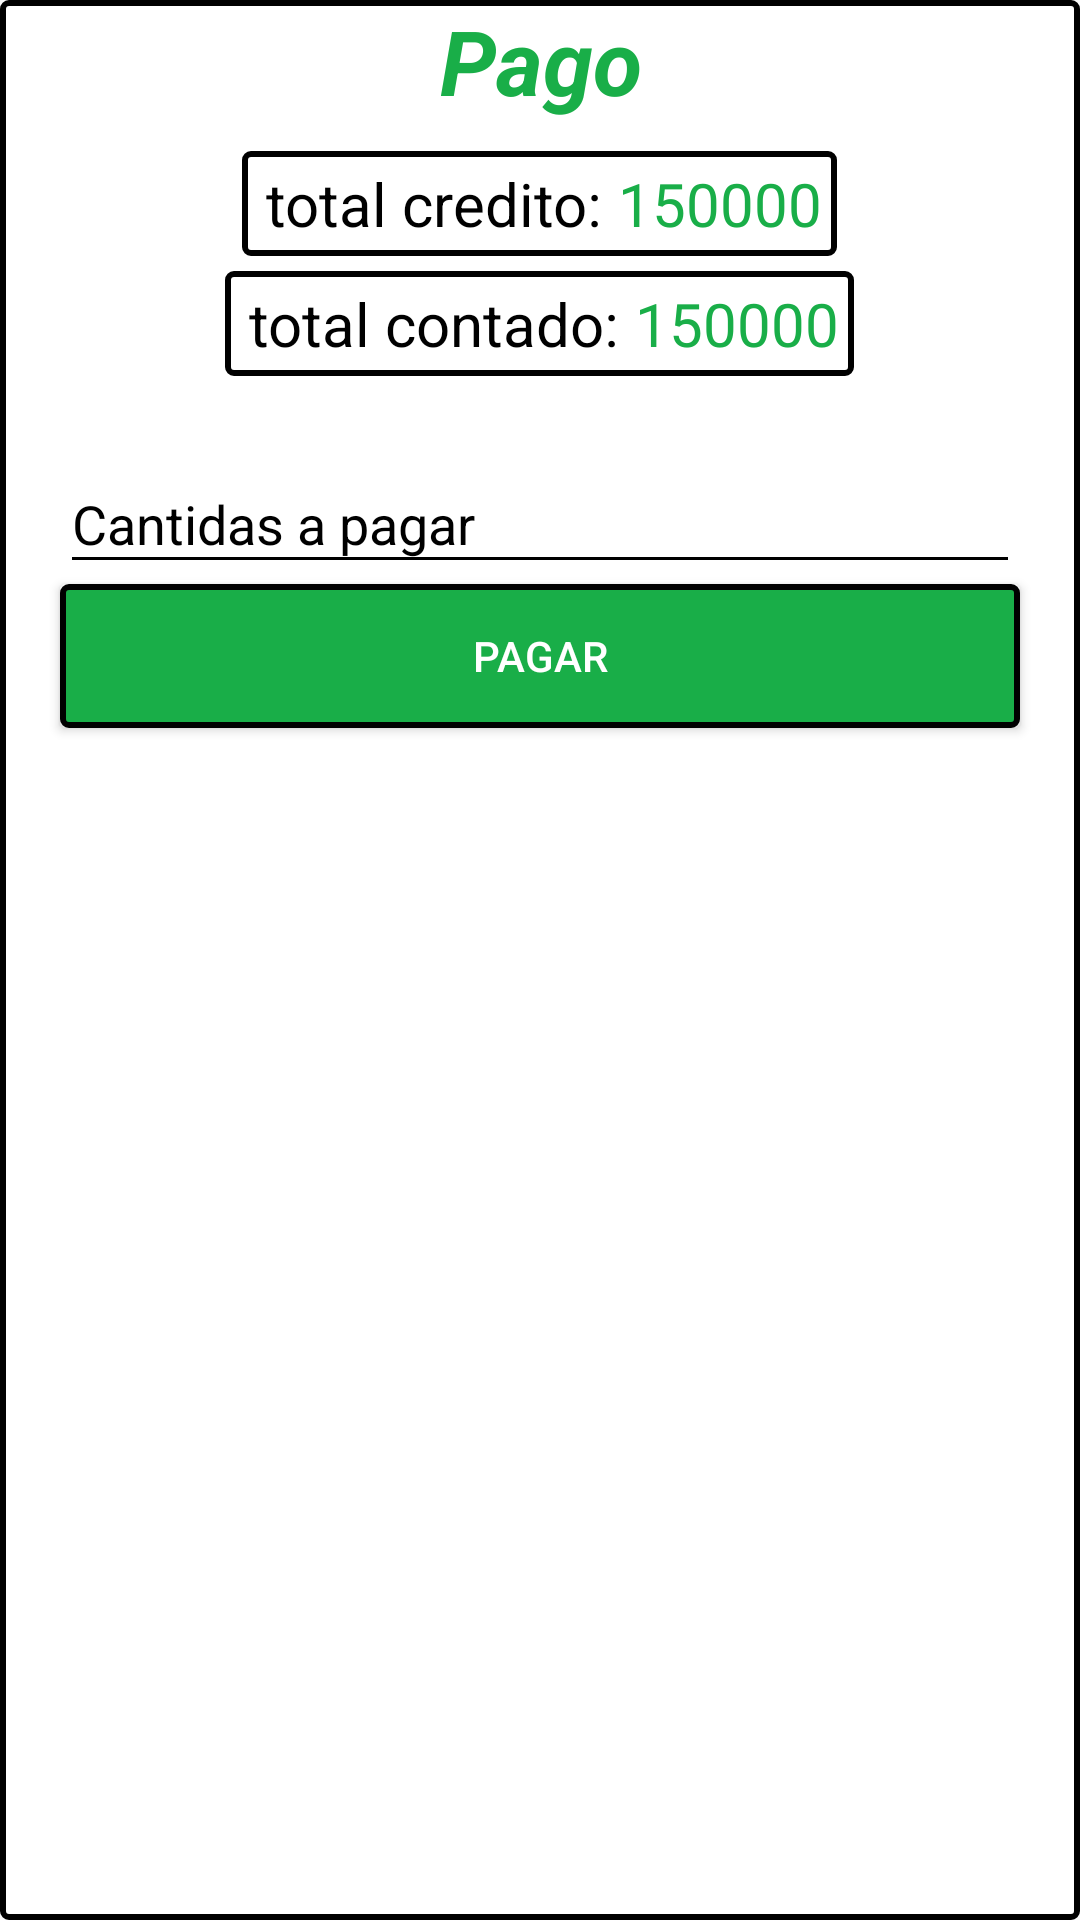

Layout XML and referenced resources for this Android screen:
<!-- AndroidManifest.xml: application theme AppTheme -->
<!-- res/layout/dialog_pago.xml -->
<?xml version="1.0" encoding="utf-8"?>
<LinearLayout
    xmlns:android="http://schemas.android.com/apk/res/android"
    xmlns:app="http://schemas.android.com/apk/res-auto"
    android:orientation="vertical"
    android:layout_width="match_parent"
    android:layout_height="match_parent"
    android:paddingBottom="20dp"
    android:background="@drawable/edittext"
    >
    <TextView
        android:layout_width="match_parent"
        android:layout_height="wrap_content"
        android:layout_marginBottom="10dp"
        android:text="Pago"
        android:textSize="30dp"
        android:textStyle="bold|italic"
        android:textColor="@color/verde"
        android:gravity="center"/>
    <LinearLayout
        android:layout_width="wrap_content"
        android:layout_height="wrap_content"
        android:paddingBottom="4dp"
        android:paddingTop="4dp"
        android:paddingRight="5dp"
        android:paddingLeft="5dp"
        android:layout_gravity="center"
        android:background="@drawable/edittext"
        android:layout_marginLeft="5dp"
        android:layout_marginRight="5dp"
        android:layout_marginBottom="5dp"
        android:orientation="horizontal">

        <TextView
            android:id="@+id/txtTotalCredito_DialogPago"
            android:layout_width="wrap_content"
            android:layout_height="wrap_content"
            android:layout_marginLeft="3dp"
            android:textSize="20dp"
            android:textColor="@color/negro"
            android:text="total credito: "/>

        <TextView
            android:id="@+id/txtTotalVentaCredito_dialogo"
            android:layout_width="match_parent"
            android:layout_height="wrap_content"
            android:textSize="20dp"
            android:textColor="@color/verde"
            android:text="150000"/>

    </LinearLayout>

    <LinearLayout
        android:id="@+id/LinearTotalContado_DialogoPago"
        android:layout_width="wrap_content"
        android:layout_height="wrap_content"
        android:paddingBottom="4dp"
        android:paddingTop="4dp"
        android:paddingRight="5dp"
        android:paddingLeft="5dp"
        android:layout_gravity="center"
        android:background="@drawable/edittext"
        android:layout_marginLeft="5dp"
        android:layout_marginRight="5dp"
        android:orientation="horizontal">

        <TextView
            android:layout_width="wrap_content"
            android:layout_height="wrap_content"
            android:layout_marginLeft="3dp"
            android:textSize="20dp"
            android:textColor="@color/negro"
            android:text="total contado: "/>

        <TextView
            android:id="@+id/txtTotalVentaContado_dialogo"
            android:layout_width="match_parent"
            android:layout_height="wrap_content"
            android:textSize="20dp"
            android:textColor="@color/verde"
            android:text="150000"/>

    </LinearLayout>



    <android.support.design.widget.TextInputLayout
        android:id="@+id/text_input_layout_email"
        android:layout_width="match_parent"
        android:layout_height="wrap_content"
        android:layout_marginTop="7dp"
        android:layout_marginLeft="20dp"
        android:layout_marginRight="20dp"
        android:textColorHint="@color/negro"
        android:paddingTop="10dp"
        android:layout_row="2"

        >

        <EditText
            android:id="@+id/txtPago_DialogoPago"
            android:layout_width="match_parent"
            android:layout_height="wrap_content"
            android:inputType="number"
            android:textColor="@color/negro"
            android:ems="10"
            android:hint="Cantidas a pagar"
            android:drawablePadding="10dp"
            android:drawableStart="@drawable/dinero"
            android:theme="@style/EditText"
            app:hintAnimationEnabled="true"/>

    </android.support.design.widget.TextInputLayout>

    <Button
        android:id="@+id/btnPagar_dialogo"
        android:layout_width="match_parent"
        android:layout_height="wrap_content"
        android:layout_marginRight="20dp"
        android:layout_marginLeft="20dp"
        android:text="Pagar"
        android:textColor="@color/blanco"
        android:background="@drawable/buttonspanelbluedark"

        />

    <LinearLayout
        android:id="@+id/linearUsarCredito_DialogoPago"
        android:layout_width="match_parent"
        android:layout_height="wrap_content"
        android:orientation="horizontal"
        android:layout_marginTop="4dp"
        android:visibility="invisible">


        <CheckBox
            android:id="@+id/checkbox_usarCredito_diaPago"
            android:layout_width="match_parent"
            android:layout_height="wrap_content"
            android:layout_weight="1.4"
            android:text="Usar credito"
            android:layout_marginLeft="20dp"
            />

            <EditText
                android:id="@+id/txtValorCredito_DialogoPago"
                android:layout_width="match_parent"
                android:layout_height="wrap_content"
                android:layout_weight="1"
                android:layout_marginRight="20dp"
                android:inputType="number"
                android:textColor="@color/negro"
                android:ems="10"
                android:hint="Valor"
                android:drawablePadding="10dp"
                android:drawableStart="@drawable/dinero"
                android:theme="@style/EditText"
                android:visibility="invisible"/>




    </LinearLayout>

    <RadioGroup
        android:layout_width="match_parent"
        android:layout_height="wrap_content"
        android:id="@+id/groupRButtonTipoPago_Pago"
        android:orientation="horizontal"
        android:gravity="center"
        android:layout_marginTop="5dp"
        android:visibility="invisible">

        <RadioButton
            android:id="@+id/rdbCotado_pagar"
            android:layout_width="wrap_content"
            android:layout_height="wrap_content"
            android:text="Contado"
            android:textSize="16dp"
            android:checked="true"/>

        <RadioButton
            android:id="@+id/rdbCredito_pagar"
            android:layout_width="wrap_content"
            android:layout_height="wrap_content"
            android:text="Credito"
            android:textSize="16dp"/>

        <RadioButton
            android:id="@+id/rdbApartar_pagar"
            android:layout_width="wrap_content"
            android:layout_height="wrap_content"
            android:text="Apartar"
            android:textSize="16dp"/>

    </RadioGroup>




</LinearLayout>
<!-- resources referenced by this layout -->
<resources>
  <color name="blanco">#FFFFFF</color>
  <color name="negro">#000000</color>
  <color name="verde">#19ae48</color>
  <!-- drawable buttonspanelbluedark (drawable) -->
  <?xml version="1.0" encoding="utf-8"?>
  <selector xmlns:android="http://schemas.android.com/apk/res/android" >
      <item android:state_pressed="true" >
          <shape android:shape="rectangle"  >
              <stroke android:width="2dip" android:color="@color/bluedark" />
              <gradient android:angle="-90" android:endColor="@color/verde" android:startColor="@color/negro"  />
          </shape>
      </item>
      <item android:state_enabled="false">
  
          <shape>
              <solid android:color="@color/app_text_label"/>
              <corners android:radius="8dp"/>
              <padding android:bottom="8dp"
                  android:left="8dp"
                  android:right="8dp"
                  android:top="8dp"/>
          </shape>
      </item>
      <item android:state_focused="true">|
          <shape android:shape="rectangle"  >
              <corners android:radius="10dip" />
              <stroke android:width="2dip" android:color="@color/bluedark" />
              <gradient android:angle="-90" android:startColor="@color/bluedark"  />
          </shape>
      </item>
      <item >
          <shape android:shape="rectangle"  >
              <corners android:radius="2dip" />
              <stroke android:width="2dip" android:color="@color/negro" />
              <gradient android:angle="-90" android:startColor="@color/verde" android:endColor="@color/verde"  />
          </shape>
      </item>
  </selector>
  <!-- drawable edittext (drawable) -->
  <?xml version="1.0" encoding="utf-8"?>
  <selector xmlns:android="http://schemas.android.com/apk/res/android" >
      <item >
          <shape android:shape="rectangle"  >
              <corners android:radius="2dip" />
              <stroke android:width="2dip" android:color="@color/negro" />
              <gradient android:angle="-90" android:startColor="@color/blanco" android:endColor="@color/blanco"  />
          </shape>
      </item>
  </selector>
  <style name="EditText" parent="AppTheme">
          
          <item name="colorControlNormal">@color/negro</item>
          <item name="android:textColorLink">@color/negro</item>
          
          <item name="colorControlActivated">@color/negro</item>
      </style>
  <style name="AppTheme" parent="Theme.AppCompat.Light.NoActionBar">
          
          <item name="colorPrimary">@color/colorPrimary</item>
          <item name="colorPrimaryDark">@color/colorPrimaryDark</item>
          <item name="colorAccent">@color/colorAccent</item>
      </style>
  <color name="bluedark">#0c1c4d</color>
  <color name="app_text_label">#656565</color>
  <color name="colorPrimary">#3F51B5</color>
  <color name="colorPrimaryDark">#303F9F</color>
  <color name="colorAccent">#3F51B5</color>
</resources>
